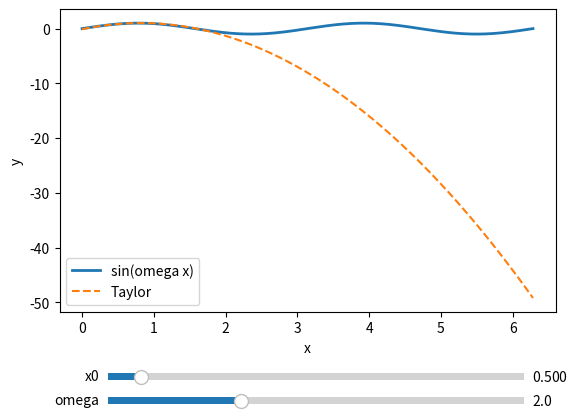

Reproduce this figure in Python.
import numpy as np
import matplotlib.pyplot as plt
from matplotlib.widgets import Slider

def taylor_sin(x, x0, omega):
    f0 = np.sin(omega * x0)
    f1 = omega * np.cos(omega * x0)
    f2 = -omega**2 * np.sin(omega * x0)
    dx = x - x0
    return f0 + f1 * dx + 0.5 * f2 * dx**2

x = np.linspace(0.0, 2.0 * np.pi, 400)
x0_init = 0.5
omega_init = 2.0

fig, ax = plt.subplots()
fig.subplots_adjust(bottom=0.25)

line_f, = ax.plot(x, np.sin(omega_init * x), label="sin(omega x)", linewidth=2)
line_t, = ax.plot(x, taylor_sin(x, x0_init, omega_init), label="Taylor", linestyle="--")
ax.legend()
ax.set_xlabel("x")
ax.set_ylabel("y")

ax_x0 = fig.add_axes([0.2, 0.1, 0.65, 0.03])
ax_omega = fig.add_axes([0.2, 0.05, 0.65, 0.03])

slider_x0 = Slider(ax_x0, "x0", 0.0, 2.0 * np.pi, valinit=x0_init)
slider_omega = Slider(ax_omega, "omega", 0.1, 6.0, valinit=omega_init)

def update(_):
    x0 = slider_x0.val
    omega = slider_omega.val
    line_f.set_ydata(np.sin(omega * x))
    line_t.set_ydata(taylor_sin(x, x0, omega))
    fig.canvas.draw_idle()

slider_x0.on_changed(update)
slider_omega.on_changed(update)

plt.show()